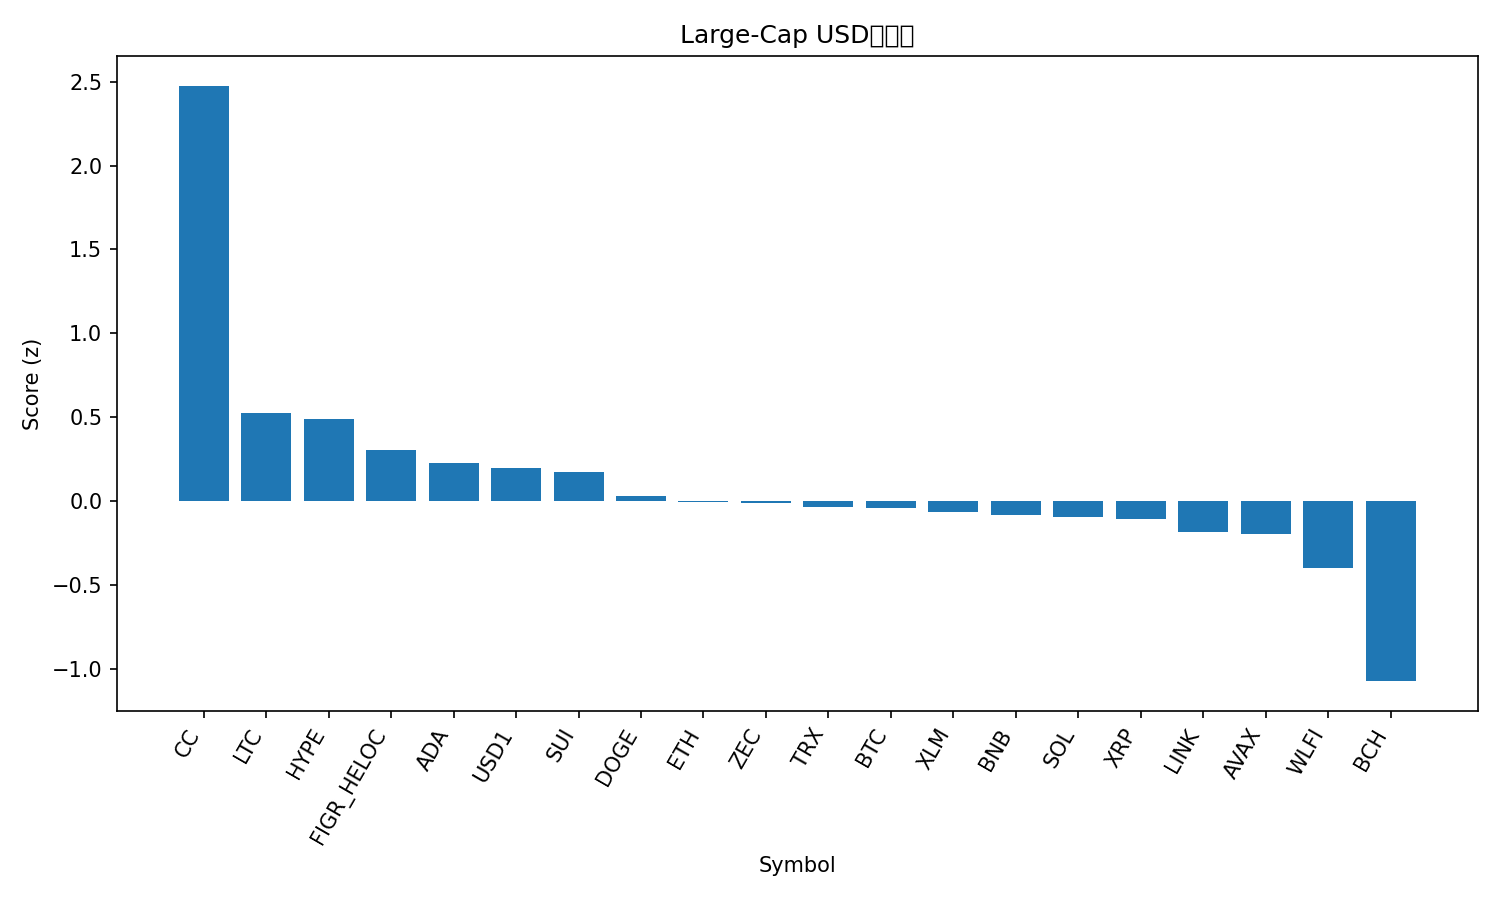

The table this chart was drawn from, first rows:
rank, name, symbol, price, pct_1h, pct_24h, pct_7d, pct_1h_vs_btc, pct_24h_vs_btc, pct_7d_vs_btc, market_cap_rank, market_cap, volume_usd, score
1, Canton, CC, 0.1555, 0.7905, 3.199, 40.47, 0.7861, 3.943, 47.31, 29, 5843346527, 13715397, 2.476
2, Litecoin, LTC, 69.21, 0.251, 0.813, -7.243, 0.2466, 1.557, -0.3975, 32, 5312994252, 353827811, 0.5234
3, Hyperliquid, HYPE, 22.66, 0.8877, -2.325, -12.32, 0.8834, -1.581, -5.476, 31, 5398403034, 137424483, 0.4915
4, Figure Heloc, FIGR_HELOC, 1.026, 0.0, 0.3612, 2.6, -0.004328, 1.105, 9.446, 11, 15170431157, 250472, 0.3013
5, Cardano, ADA, 0.353, 0.4838, -1.591, -9.766, 0.4794, -0.8464, -2.92, 12, 12980469267, 227776624, 0.2278
6, USD1, USD1, 0.9996, 0.005572, 0.0004508, 0.108, 0.001244, 0.7447, 6.954, 34, 4877552232, 1336366033, 0.1942
7, Sui, SUI, 1.47, 0.5389, -1.542, -17.29, 0.5346, -0.7973, -10.44, 30, 5558622658, 269677497, 0.1741
8, Dogecoin, DOGE, 0.1224, 0.2455, -1.183, -10.68, 0.2412, -0.4391, -3.833, 10, 20604522793, 454586042, 0.02627
9, Ethereum, ETH, 2929, 0.1708, -1.038, -11.87, 0.1665, -0.2937, -5.019, 2, 353499619313, 9637038852, -0.006762
10, Zcash, ZEC, 359.5, 0.4385, -2.571, -8.379, 0.4342, -1.827, -1.534, 28, 5931154571, 331276293, -0.01284
11, TRON, TRX, 0.2977, -0.2189, 0.6724, -6.493, -0.2232, 1.417, 0.3525, 8, 28191112104, 439731655, -0.0371
12, Bitcoin, BTC, 88590, 0.004328, -0.7442, -6.846, 0.0, 0.0, 0.0, 1, 1770028829938, 20147098259, -0.03942
13, Stellar, XLM, 0.2083, 0.1633, -1.425, -7.176, 0.159, -0.6803, -0.3301, 25, 6754175088, 73931626, -0.06332
14, BNB, BNB, 878.2, 0.1131, -1.288, -7.076, 0.1088, -0.5434, -0.2304, 4, 119750635495, 709638877, -0.08663
15, Solana, SOL, 126, 0.07748, -0.8279, -11.47, 0.07315, -0.08366, -4.627, 7, 71283564169, 1873439200, -0.09682
16, XRP, XRP, 1.89, 0.1242, -1.381, -7.931, 0.1199, -0.6371, -1.086, 5, 114946970521, 1245442120, -0.1058
17, Chainlink, LINK, 11.99, 0.1599, -1.522, -12.79, 0.1556, -0.7778, -5.943, 22, 8490350626, 214411921, -0.1834
18, Avalanche, AVAX, 11.87, 0.1459, -1.531, -12.41, 0.1416, -0.787, -5.564, 33, 5113455497, 172090134, -0.1954
19, World Liberty Financial, WLFI, 0.1709, 0.1682, -3.574, 0.002012, 0.1639, -2.829, 6.848, 35, 4652023842, 69746786, -0.4012
20, Bitcoin Cash, BCH, 581.3, -0.6029, -2.465, -1.365, -0.6072, -1.721, 5.481, 14, 11618346224, 197786565, -1.075
21, Monero, XMR, 472, -0.4996, -6.629, -19.8, -0.5039, -5.884, -12.95, 21, 8705994537, 135339086, -2.173
